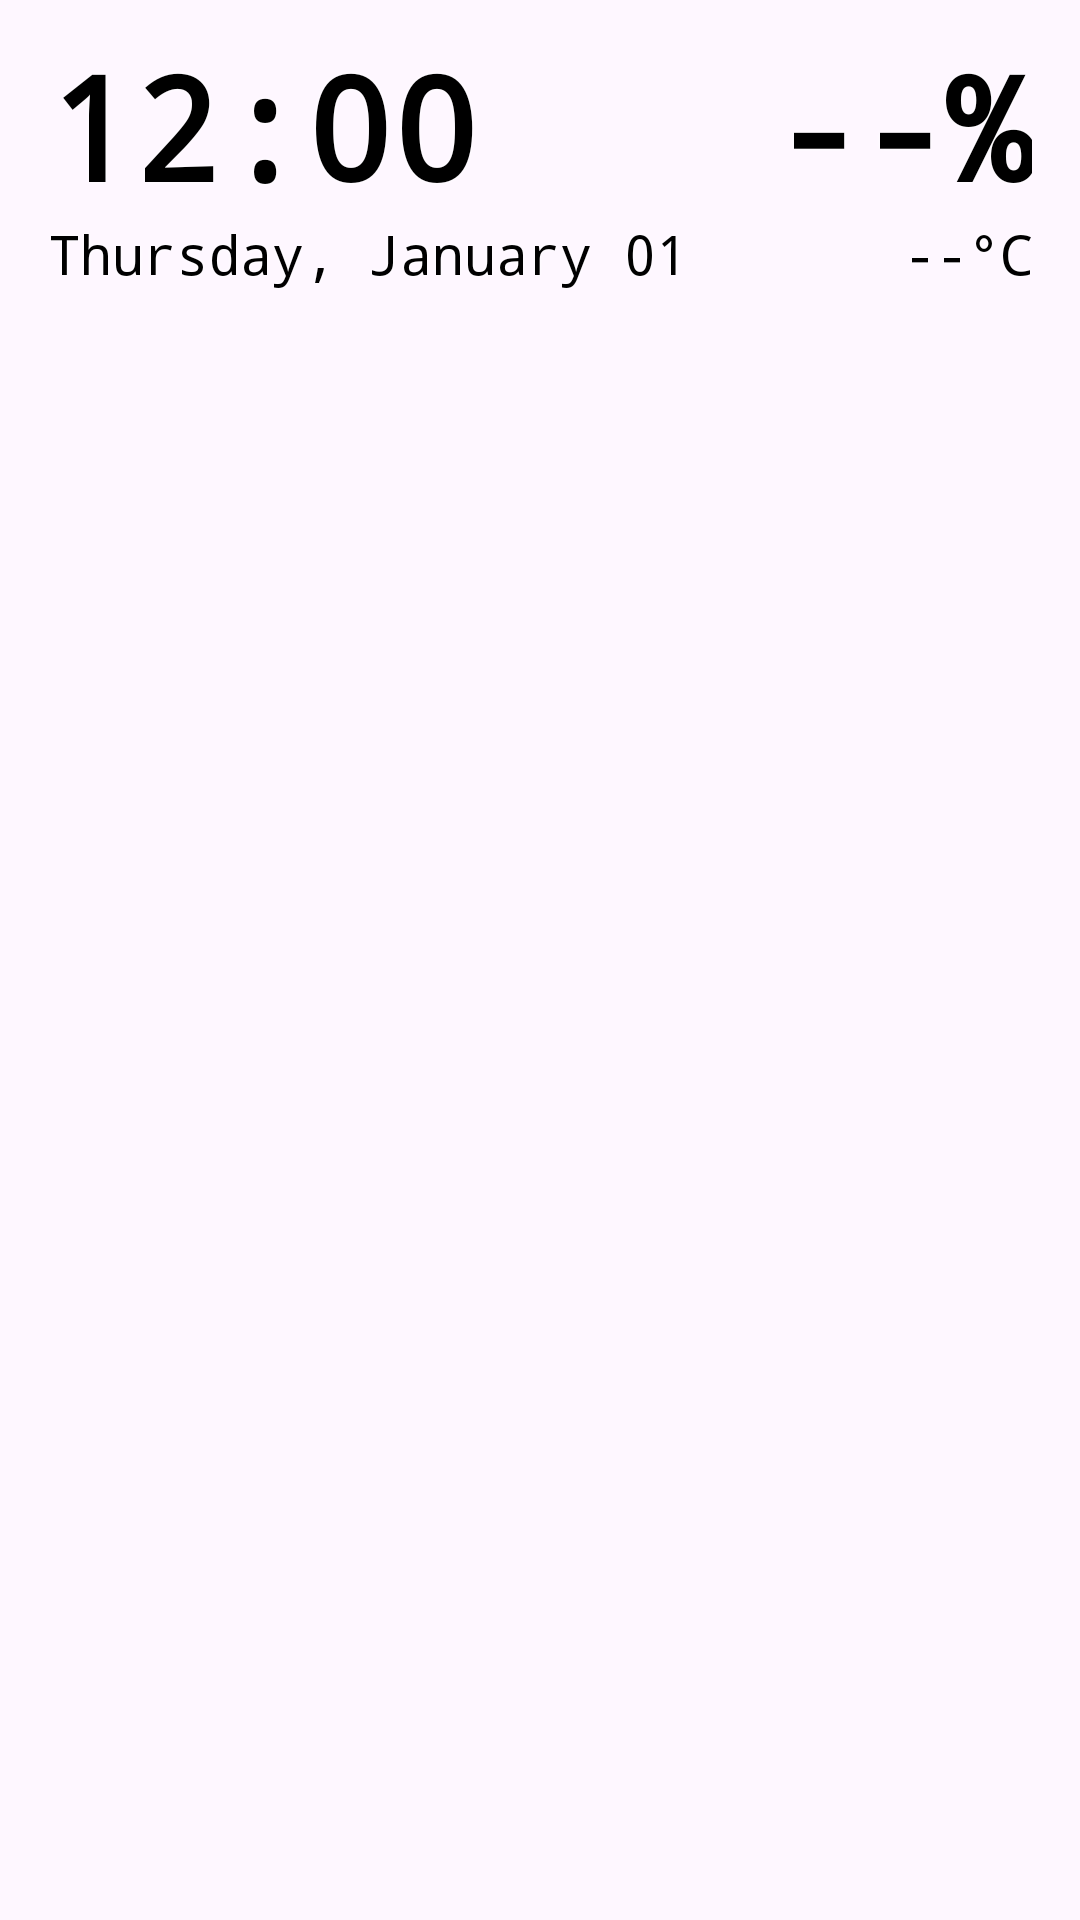

The Android layout XML behind this screen, and the referenced resources:
<!-- AndroidManifest.xml: application theme Theme.Lwidget -->
<!-- res/layout/widget_layout_transparent_light_mono.xml -->
<?xml version="1.0" encoding="utf-8"?>
<RelativeLayout xmlns:android="http://schemas.android.com/apk/res/android"
    android:id="@+id/widget_root"
    android:layout_width="match_parent"
    android:layout_height="match_parent"
    android:padding="16dp">

    
    
    <LinearLayout
        android:id="@+id/time_container"
        android:layout_width="wrap_content"
        android:layout_height="wrap_content"
        android:orientation="horizontal"
        android:layout_alignParentTop="true"
        android:layout_alignParentStart="true"
        android:gravity="center_vertical">
        <TextClock
        android:id="@+id/clock_time"
        android:layout_width="wrap_content"
        android:layout_height="wrap_content"
        android:fontFamily="monospace"
        android:format12Hour="h:mm"
        android:format24Hour="H:mm"
        android:textSize="48sp"
        android:textColor="#000000"
        android:shadowColor="#FFFFFF"
        android:shadowRadius="3"
        android:shadowDx="0"
        android:shadowDy="0"
        android:textStyle="bold"
        android:includeFontPadding="false"/>
        
        <TextView
            android:id="@+id/text_world_clock"
            android:layout_width="wrap_content"
            android:layout_height="wrap_content"
            android:text=""
            android:textColor="#CCFFFFFF"
            android:textSize="18sp"
            android:layout_marginStart="16dp"
            android:includeFontPadding="false"
            android:visibility="gone"/>
    </LinearLayout>

    
    <TextView
        android:id="@+id/text_battery"
        android:layout_width="wrap_content"
        android:layout_height="wrap_content"
        android:fontFamily="monospace"
        android:text="--%"
        android:textColor="#000000"
        android:shadowColor="#FFFFFF"
        android:shadowRadius="3"
        android:shadowDx="0"
        android:shadowDy="0"
        android:textSize="48sp"
        android:textStyle="bold"
        android:includeFontPadding="false"
        android:layout_alignParentTop="true"
        android:layout_alignParentEnd="true"/>

    
    <TextView
        android:id="@+id/text_temp"
        android:layout_width="wrap_content"
        android:layout_height="wrap_content"
        android:fontFamily="monospace"
        android:text="--°C"
        android:textColor="#000000"
        android:shadowColor="#FFFFFF"
        android:shadowRadius="3"
        android:shadowDx="0"
        android:shadowDy="0"
        android:textSize="18sp"
        android:layout_below="@id/text_battery"

    
        android:layout_alignParentEnd="true"/>

    
    <TextView
        android:id="@+id/text_data_usage"
        android:layout_width="wrap_content"
        android:layout_height="wrap_content"
        android:text="-- MB"
        android:textColor="#CCFFFFFF"
        android:textSize="14sp"
        android:visibility="gone"
        android:layout_below="@id/text_temp"
        android:layout_alignParentEnd="true"
        android:layout_marginTop="2dp"/>
    <TextView
        android:id="@+id/text_storage"
        android:layout_width="wrap_content"
        android:layout_height="wrap_content"
        android:text=""
        android:textColor="#CCFFFFFF"
        android:textSize="14sp"
        android:visibility="gone"
        android:layout_below="@id/text_data_usage"
        android:layout_alignParentEnd="true"
        android:layout_marginTop="2dp"/>

    
    
    <LinearLayout
        android:id="@+id/date_container"
        android:layout_width="wrap_content"
        android:layout_height="wrap_content"
        android:orientation="horizontal"
        android:layout_below="@id/time_container"
        android:layout_alignParentStart="true"
        android:gravity="center_vertical">
        <TextClock
        android:id="@+id/clock_date"
        android:layout_width="wrap_content"
        android:layout_height="wrap_content"
        android:fontFamily="monospace"
        android:format12Hour="EEEE, MMMM dd"
        android:format24Hour="EEEE, MMMM dd"
        android:textSize="18sp"
        android:textColor="#000000"
        android:shadowColor="#FFFFFF"
        android:shadowRadius="3"
        android:shadowDx="0"
        android:shadowDy="0"
        />
        
        <TextView
            android:id="@+id/text_next_alarm"
            android:layout_width="wrap_content"
            android:layout_height="wrap_content"
            android:text=""
            android:textColor="#CCFFFFFF"
            android:textSize="14sp"
            android:layout_marginStart="8dp"
            android:includeFontPadding="false"
            android:visibility="gone"/>
    </LinearLayout>

    
    <LinearLayout
        android:id="@+id/events_container"
        android:layout_width="match_parent"
        android:layout_height="wrap_content"
        android:fontFamily="monospace"
        android:orientation="vertical"
        android:layout_below="@id/date_container"
        android:layout_marginTop="8dp"
        android:clipChildren="true"
        android:clipToPadding="true">

        <TextView android:id="@+id/text_event_1" style="@style/EventText.TransparentLight" android:fontFamily="monospace" android:visibility="gone"/>
        <TextView android:id="@+id/text_event_2" style="@style/EventText.TransparentLight" android:fontFamily="monospace" android:visibility="gone"/>
        <TextView android:id="@+id/text_event_3" style="@style/EventText.TransparentLight" android:fontFamily="monospace" android:visibility="gone"/>
        <TextView android:id="@+id/text_event_4" style="@style/EventText.TransparentLight" android:fontFamily="monospace" android:visibility="gone"/>
        <TextView android:id="@+id/text_event_5" style="@style/EventText.TransparentLight" android:fontFamily="monospace" android:visibility="gone"/>
        <TextView android:id="@+id/text_event_6" style="@style/EventText.TransparentLight" android:fontFamily="monospace" android:visibility="gone"/>
        <TextView android:id="@+id/text_event_7" style="@style/EventText.TransparentLight" android:fontFamily="monospace" android:visibility="gone"/>
        <TextView android:id="@+id/text_event_8" style="@style/EventText.TransparentLight" android:fontFamily="monospace" android:visibility="gone"/>
        <TextView android:id="@+id/text_event_9" style="@style/EventText.TransparentLight" android:fontFamily="monospace" android:visibility="gone"/>
        <TextView android:id="@+id/text_event_10" style="@style/EventText.TransparentLight" android:fontFamily="monospace" android:visibility="gone"/>

    </LinearLayout>

</RelativeLayout>
<!-- resources referenced by this layout -->
<resources>
  <style name="Theme.Lwidget" parent="Theme.Material3.DayNight.NoActionBar">
          
          
           <item name="colorPrimary">@color/my_primary</item>
      </style>
  <color name="my_primary">#2D0040</color>
</resources>
